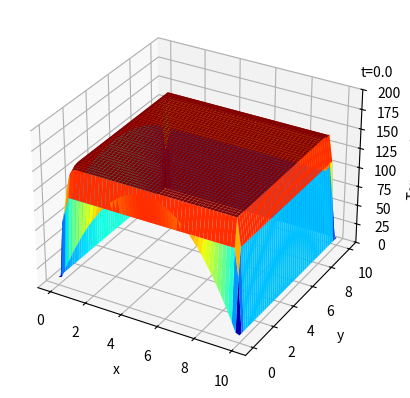

Source code (Python): (Note: this script raises an exception after producing the figure.)
import numpy as np
import matplotlib.pyplot as plt
from mpl_toolkits.mplot3d import axes3d
from matplotlib import cm

#Handle close
def handle_close(event):
    print('Close figure')
    quit()

# Schrittweite dx = dy = h
h = 0.2
# Material definition
D = 10.

# Zeitschritt
dt = h**2/(4*D)

# Plattengröße
higth = width = 10.

# Anzahl der Schritt im Raum
nx,ny = int(width/h),int(higth/h)

x = np.linspace(0,width,nx)
y = np.linspace(0, higth, ny)

X,Y = np.meshgrid(x,y)

# Zeitdauer in sek.
t = 2

# Anfangsbedingungen
Tcool, Thot = 10,150
u = np.zeros((nx,ny))
u0 = Thot * np.ones((nx,ny))

# Rand
x = np.linspace(0,width,nx)


u0[:,0] = -((4*Thot)/width**2)*x**2 + ((4*Thot)/width)*x
u0[:,nx-1] = Tcool

u0[0,:] = Tcool
u0[ny-1,:] = Tcool



u=u0.T

# Plots
fig = plt.figure()
ax = fig.add_subplot(111,projection='3d')
ax.set_xlabel('x')
ax.set_ylabel('y')
ax.set_zlabel('Temperatur')
ax.set_zlim3d(0.0,200.0)

wframe = None


for time in np.linspace(0,t,int(t/dt)):
    if wframe:
        ax.collections.remove(wframe)
        textvar.set_visible(False)
    for i in range(1,len(x) - 1): # beachte Gleichung !
        for j in range(1,len(y) - 1): #beachte Gleichung !

            u[i, j] = (1 - (4 * dt * D) / h ** 2) * u0[i, j] + (dt * D) / h ** 2 * (
                        u0[i, j - 1] + u0[i - 1, j] + u0[i + 1, j] + u0[i, j + 1])

    wframe = ax.plot_surface(X,Y,u,cmap=cm.jet)
    textvar = ax.text(10,12,200,f't={time:.4}')
    u0=u.copy()
    plt.pause(0.1)
    fig.canvas.mpl_connect('close_event',handle_close) # Close event
plt.show()